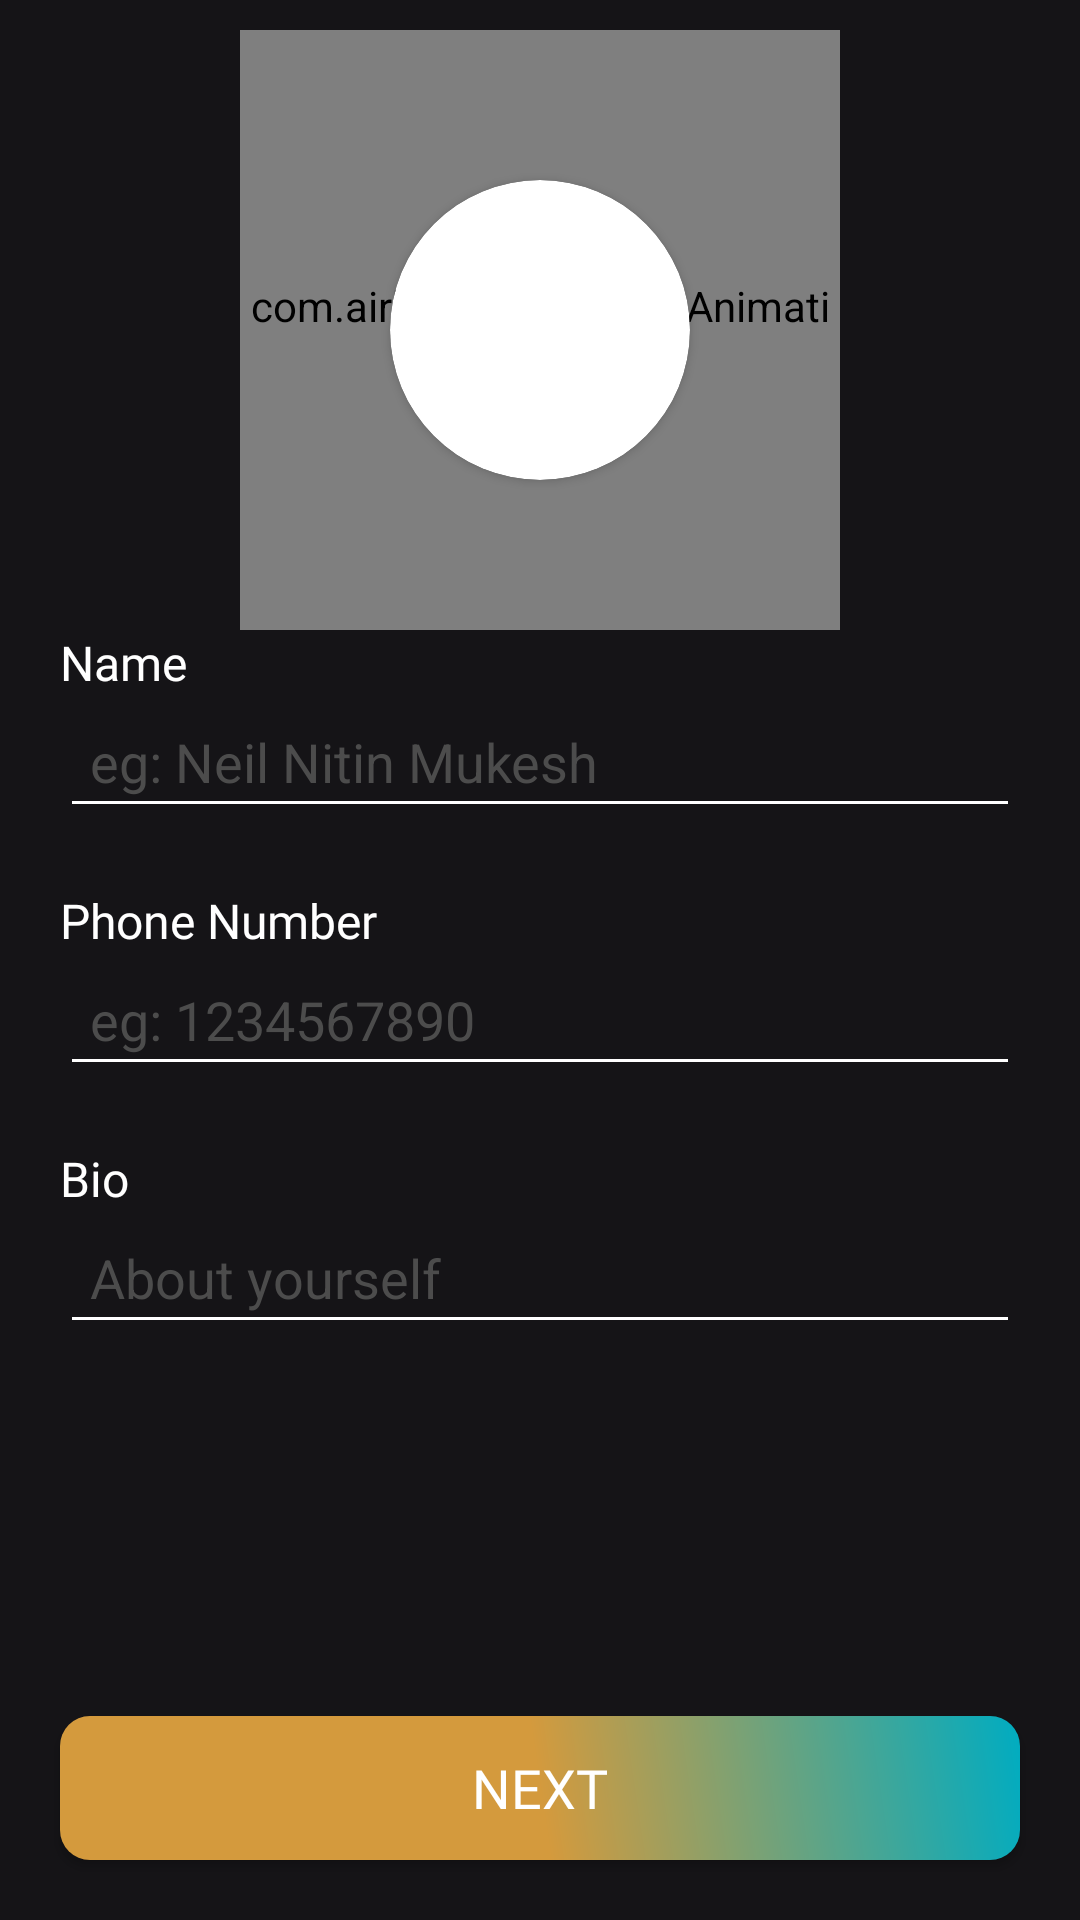

Android layout source for this screen:
<!-- AndroidManifest.xml: application theme Theme.PersonalChef -->
<!-- res/layout/fragment_chef_basic_info.xml -->
<?xml version="1.0" encoding="utf-8"?>
<RelativeLayout xmlns:android="http://schemas.android.com/apk/res/android"
    xmlns:app="http://schemas.android.com/apk/res-auto"
    xmlns:tools="http://schemas.android.com/tools"
    android:layout_width="match_parent"
    android:layout_height="match_parent"
    android:background="#151417"
    tools:context=".ChefDetails.ChefBasicInfoFragment">

    <com.airbnb.lottie.LottieAnimationView
        android:id="@+id/animationView"
        android:layout_width="200dp"
        android:layout_height="200dp"
        app:lottie_autoPlay="true"
        android:layout_centerHorizontal="true"
        android:layout_marginTop="10dp"
        app:lottie_loop="true"
        app:lottie_rawRes="@raw/circle" />



    <androidx.cardview.widget.CardView
        android:id="@+id/cardView1"
        android:layout_width="100dp"
        android:layout_height="100dp"
        android:layout_centerHorizontal="true"
        android:layout_marginTop="60dp"
        app:cardCornerRadius="100dp">

        <ImageView
            android:id="@+id/imgProfilePhotoUpload"
            android:layout_width="match_parent"
            android:layout_height="match_parent"
            android:scaleType="fitCenter"
            android:src="@drawable/adduser" />
    </androidx.cardview.widget.CardView>


    <TextView
        android:id="@+id/txtUserName"
        android:layout_width="wrap_content"
        android:layout_height="wrap_content"
        android:layout_below="@id/cardView1"
        android:layout_marginLeft="20dp"
        android:layout_marginTop="50dp"
        android:fontFamily="@font/swansea"
        android:text="Name"
        android:textColor="@color/white"
        android:textSize="16sp" />

    <EditText
        android:id="@+id/etUserName"
        android:layout_width="match_parent"
        android:layout_height="wrap_content"
        android:layout_below="@id/txtUserName"
        android:layout_marginLeft="20dp"
        android:layout_marginRight="20dp"
        android:backgroundTint="@color/white"
        android:hint="eg: Neil Nitin Mukesh"
        android:padding="10dp"
        android:textColorHint="#4C4C4C"
        android:textSize="18sp" />


    <TextView
        android:id="@+id/txtUserPhoneNumber"
        android:layout_width="wrap_content"
        android:layout_height="wrap_content"
        android:layout_below="@id/etUserName"
        android:layout_marginLeft="20dp"
        android:layout_marginTop="20dp"
        android:fontFamily="@font/swansea"
        android:text="Phone Number"
        android:textColor="@color/white"
        android:textSize="16sp" />

    <EditText
        android:id="@+id/etUserPhoneNumber"
        android:layout_width="match_parent"
        android:layout_height="wrap_content"
        android:layout_below="@id/txtUserPhoneNumber"
        android:layout_marginLeft="20dp"
        android:layout_marginRight="20dp"
        android:backgroundTint="@color/white"
        android:hint="eg: 1234567890"
        android:inputType="number"
        android:maxLength="10"
        android:maxLines="1"
        android:padding="10dp"
        android:textColorHint="#4C4C4C"
        android:textSize="18sp" />


    <TextView
        android:id="@+id/txtUserBio"
        android:layout_width="wrap_content"
        android:layout_height="wrap_content"
        android:layout_below="@id/etUserPhoneNumber"
        android:layout_marginLeft="20dp"
        android:layout_marginTop="20dp"
        android:fontFamily="@font/swansea"
        android:maxLines="1"
        android:text="Bio"
        android:textColor="@color/white"
        android:textSize="16sp" />

    <EditText
        android:id="@+id/etUserBio"
        android:layout_width="match_parent"
        android:layout_height="wrap_content"
        android:layout_below="@id/txtUserBio"
        android:layout_marginLeft="20dp"
        android:layout_marginRight="20dp"
        android:backgroundTint="@color/white"
        android:hint="About yourself"
        android:maxLines="3"
        android:maxLength="50"
        android:padding="10dp"
        android:textColorHint="#4C4C4C"
        android:textSize="18sp" />


    <Button
        android:id="@+id/btnNext"
        android:layout_width="match_parent"
        android:layout_height="wrap_content"
        android:layout_alignParentBottom="true"
        android:layout_centerHorizontal="true"
        android:layout_margin="20dp"
        android:background="@drawable/next_button"
        android:fontFamily="@font/swansea"
        android:text="NEXT"
        android:textColor="@color/white"
        android:textSize="18sp" />


</RelativeLayout>
<!-- resources referenced by this layout -->
<resources>
  <!-- drawable next_button (drawable) -->
  <?xml version="1.0" encoding="utf-8"?>
  <shape xmlns:android="http://schemas.android.com/apk/res/android">
  
      <gradient
          android:startColor="#D49A3D"
          android:endColor="#00ACC1"
          android:type="linear"
          android:angle="45"
          android:centerColor="#D49A3D"/>
  
      <corners
          android:radius="10dp"/>
  
  </shape>
  <style name="Theme.PersonalChef" parent="Theme.MaterialComponents.DayNight.NoActionBar">
          
          <item name="colorPrimary">#D49A3D</item>
          <item name="colorOnBackground">#D49A3D</item>
          <item name="colorPrimaryVariant">#232228</item>
          <item name="colorOnPrimary">@color/white</item>
          
          <item name="colorSecondary">#232228</item>
          <item name="colorSecondaryVariant">#151417</item>
          <item name="colorOnSecondary">@color/white</item>
          
          <item name="android:statusBarColor" tools:targetApi="l">?attr/colorPrimaryVariant</item>
          
      </style>
  <!-- not gathered from this repository: default colours our renderer supplied (Android Studio template values) -->
  <color name="white">#FFFFFFFF</color>
</resources>
